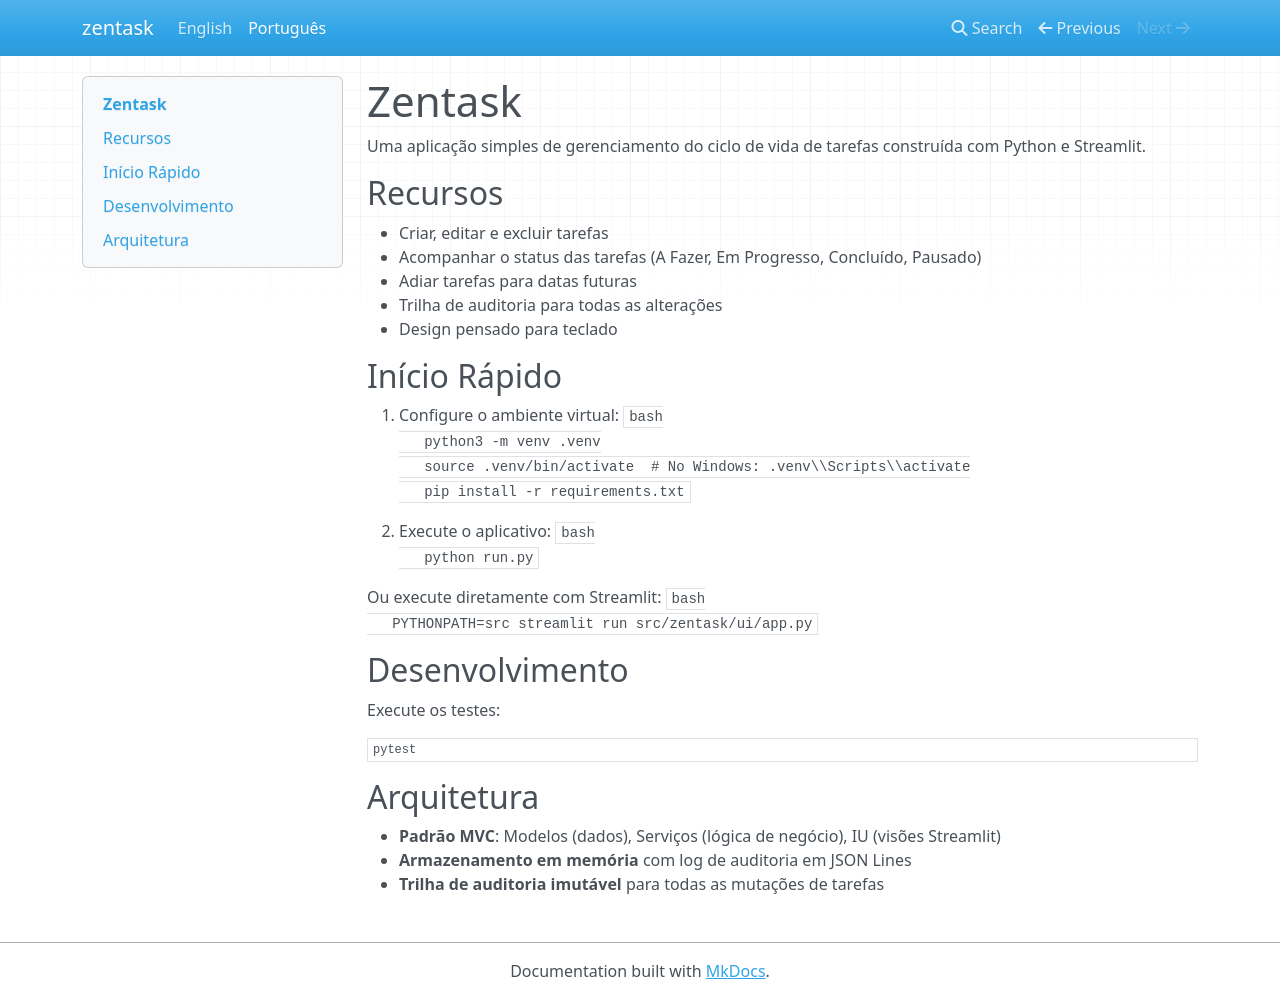

repository: thiagodeps/atividade_specifiy_to_do_list · page: index_pt.html · generator: mkdocs

# Zentask

Uma aplicação simples de gerenciamento do ciclo de vida de tarefas construída com Python e Streamlit.

## Recursos

- Criar, editar e excluir tarefas
- Acompanhar o status das tarefas (A Fazer, Em Progresso, Concluído, Pausado)
- Adiar tarefas para datas futuras
- Trilha de auditoria para todas as alterações
- Design pensado para teclado

## Início Rápido

1. Configure o ambiente virtual:
   ```bash
   python3 -m venv .venv
   source .venv/bin/activate  # No Windows: .venv\\Scripts\\activate
   pip install -r requirements.txt
   ```

2. Execute o aplicativo:
   ```bash
   python run.py
   ```

   Ou execute diretamente com Streamlit:
   ```bash
   PYTHONPATH=src streamlit run src/zentask/ui/app.py
   ```

## Desenvolvimento

Execute os testes:
```bash
pytest
```

## Arquitetura

- **Padrão MVC**: Modelos (dados), Serviços (lógica de negócio), IU (visões Streamlit)
- **Armazenamento em memória** com log de auditoria em JSON Lines
- **Trilha de auditoria imutável** para todas as mutações de tarefas
